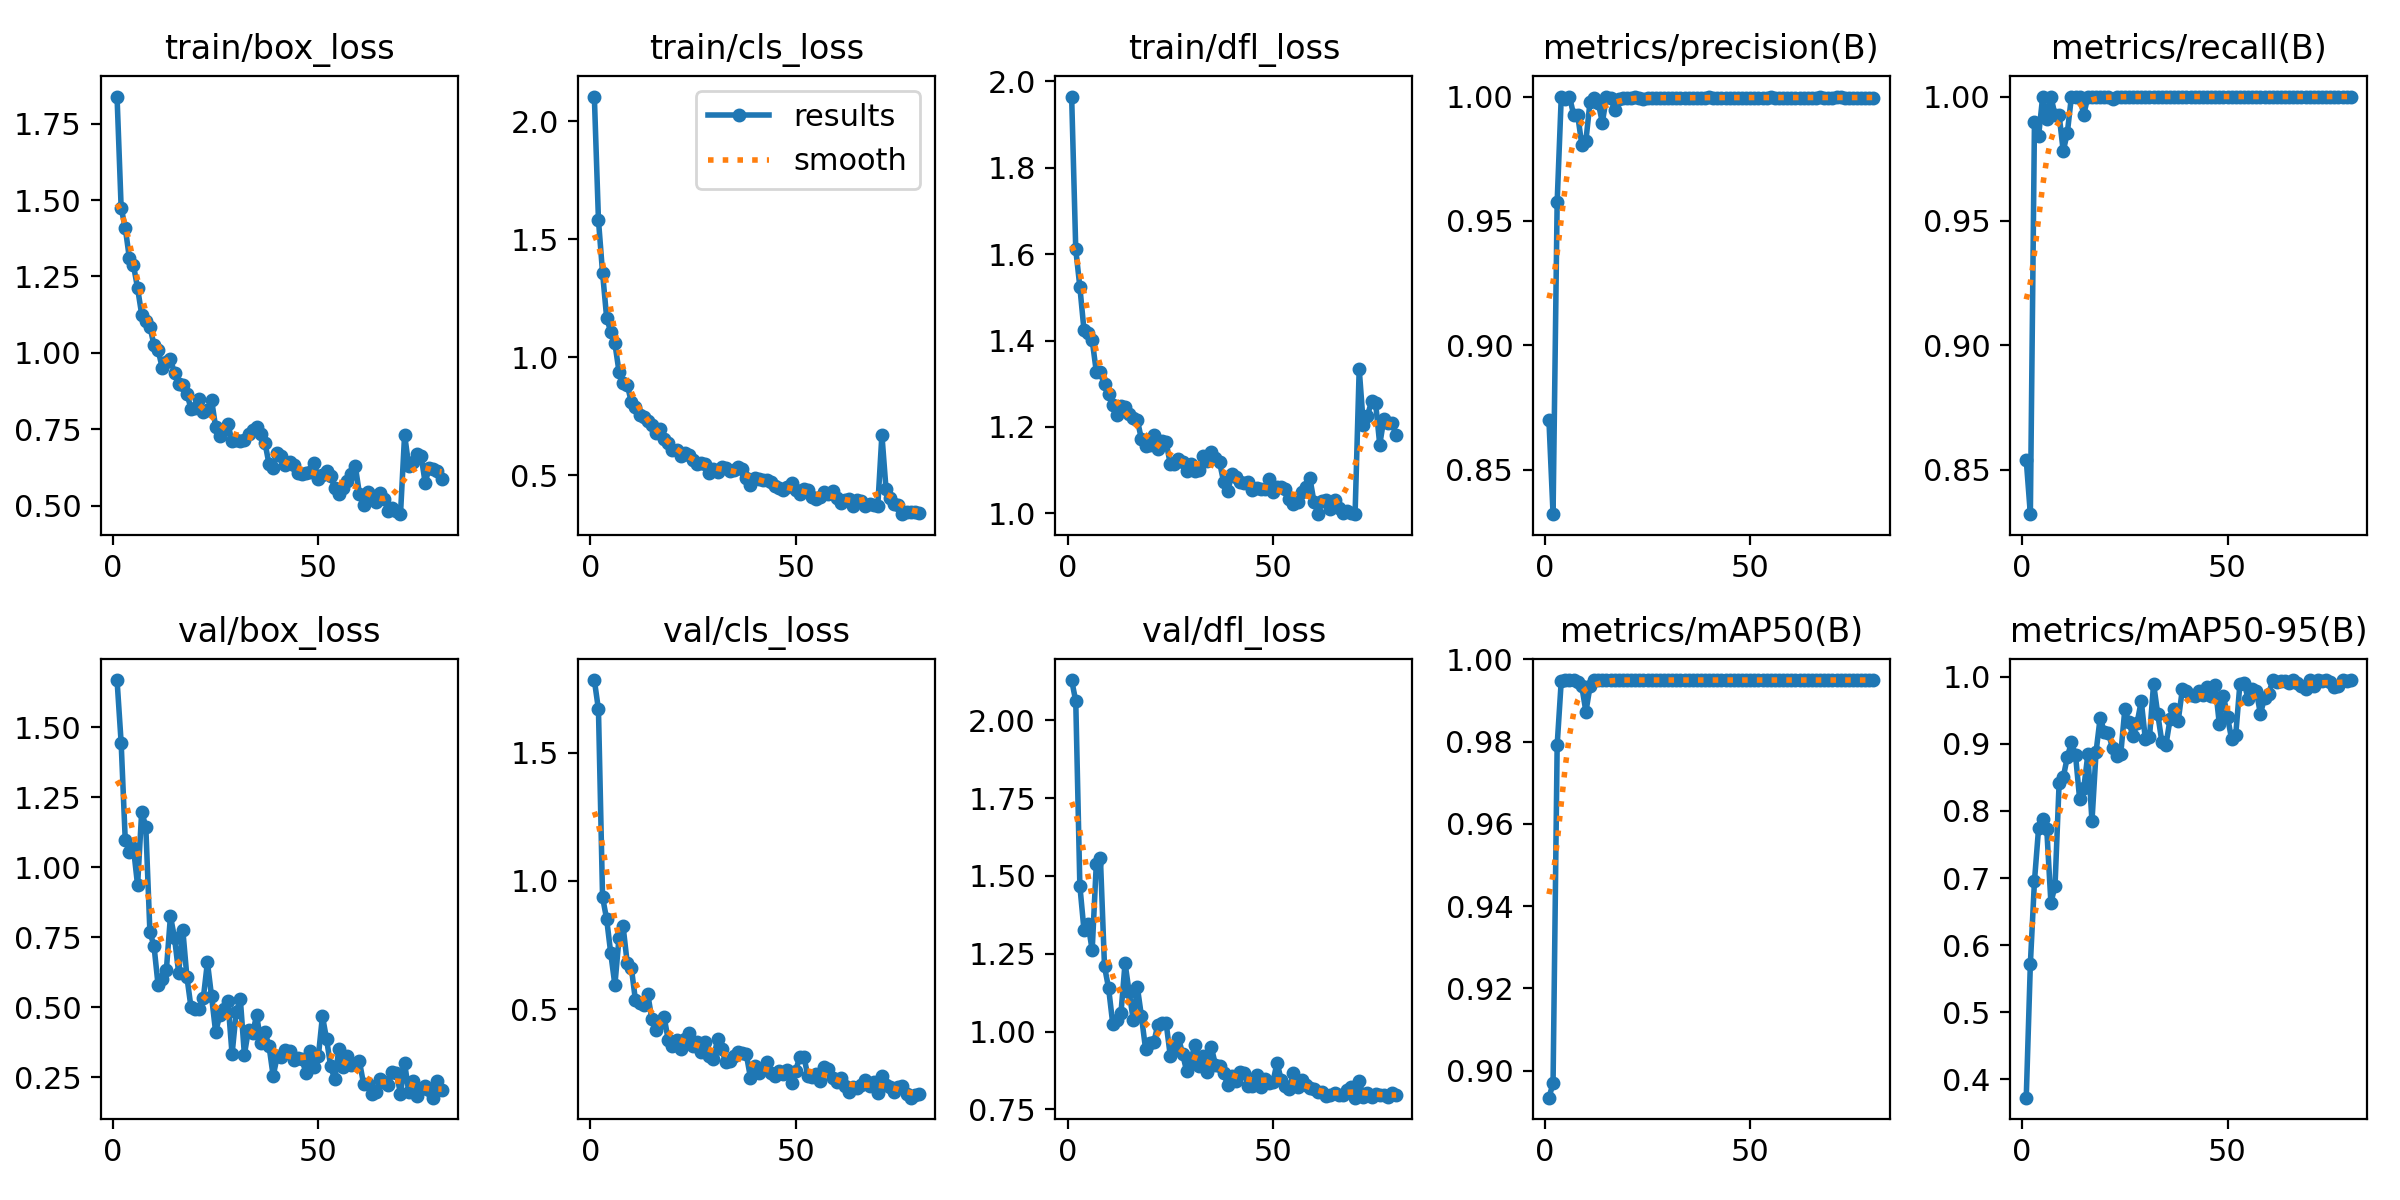

Data behind this chart, as committed beside it:
epoch, time, train/box_loss, train/cls_loss, train/dfl_loss, metrics/precision(B), metrics/recall(B), metrics/mAP50(B), metrics/mAP50-95(B), val/box_loss, val/cls_loss, val/dfl_loss, lr/pg0, lr/pg1, lr/pg2
1, 16.9, 1.839, 2.106, 1.965, 0.8699, 0.854, 0.8934, 0.3728, 1.669, 1.783, 2.129, 0.0006618, 0.0006618, 0.0006618
2, 30.17, 1.474, 1.582, 1.611, 0.8321, 0.8322, 0.8969, 0.5718, 1.445, 1.668, 2.061, 0.001312, 0.001312, 0.001312
3, 44.99, 1.41, 1.358, 1.524, 0.9576, 0.9898, 0.9792, 0.6954, 1.096, 0.9369, 1.468, 0.001946, 0.001946, 0.001946
4, 60.99, 1.31, 1.166, 1.425, 1, 0.9841, 0.9949, 0.7741, 1.056, 0.8506, 1.327, 0.001926, 0.001926, 0.001926
5, 73.99, 1.287, 1.107, 1.417, 0.999, 1, 0.995, 0.7883, 1.069, 0.7174, 1.345, 0.001901, 0.001901, 0.001901
6, 85.72, 1.212, 1.059, 1.401, 1, 0.9908, 0.995, 0.7724, 0.9362, 0.5945, 1.262, 0.001876, 0.001876, 0.001876
7, 97.38, 1.125, 0.9392, 1.328, 0.9928, 0.9999, 0.9949, 0.6635, 1.2, 0.7766, 1.539, 0.001852, 0.001852, 0.001852
8, 109.4, 1.105, 0.8903, 1.326, 0.9925, 0.9927, 0.9946, 0.6876, 1.145, 0.8232, 1.558, 0.001827, 0.001827, 0.001827
9, 121.5, 1.086, 0.884, 1.299, 0.9807, 0.9927, 0.9934, 0.8412, 0.7695, 0.6801, 1.209, 0.001802, 0.001802, 0.001802
10, 134.2, 1.025, 0.8094, 1.277, 0.9823, 0.9781, 0.9873, 0.8499, 0.7187, 0.6625, 1.139, 0.001777, 0.001777, 0.001777
11, 146.5, 1.009, 0.7877, 1.25, 0.9979, 0.9854, 0.9935, 0.8803, 0.5783, 0.5355, 1.026, 0.001752, 0.001752, 0.001752
12, 158.2, 0.9509, 0.7542, 1.227, 0.9993, 1, 0.995, 0.9022, 0.6007, 0.5245, 1.038, 0.001728, 0.001728, 0.001728
13, 169.9, 0.9716, 0.7459, 1.249, 0.9975, 1, 0.995, 0.8831, 0.6323, 0.5163, 1.059, 0.001703, 0.001703, 0.001703
14, 181.7, 0.9805, 0.7296, 1.246, 0.9896, 1, 0.995, 0.8175, 0.826, 0.5602, 1.22, 0.001678, 0.001678, 0.001678
15, 193.4, 0.9326, 0.7145, 1.229, 0.9998, 0.9927, 0.995, 0.8336, 0.7475, 0.4603, 1.127, 0.001654, 0.001654, 0.001654
16, 206.4, 0.8986, 0.6779, 1.22, 0.9994, 1, 0.995, 0.8843, 0.6234, 0.4204, 1.037, 0.001629, 0.001629, 0.001629
17, 219.4, 0.8963, 0.6935, 1.216, 0.9947, 1, 0.995, 0.7848, 0.7781, 0.4458, 1.143, 0.001604, 0.001604, 0.001604
18, 233.4, 0.8665, 0.6516, 1.171, 0.9989, 1, 0.995, 0.8882, 0.6094, 0.4686, 1.049, 0.001579, 0.001579, 0.001579
19, 246.2, 0.8176, 0.6342, 1.156, 0.9995, 1, 0.995, 0.9391, 0.5004, 0.3793, 0.9434, 0.001554, 0.001554, 0.001554
20, 257.8, 0.8188, 0.6074, 1.158, 0.9994, 1, 0.995, 0.9176, 0.4927, 0.3582, 0.9647, 0.00153, 0.00153, 0.00153
21, 272.4, 0.8482, 0.6046, 1.182, 0.9993, 1, 0.995, 0.9158, 0.4958, 0.38, 0.9658, 0.001505, 0.001505, 0.001505
22, 287.4, 0.8071, 0.5825, 1.148, 1, 0.9988, 0.995, 0.8941, 0.5326, 0.3444, 1.023, 0.00148, 0.00148, 0.00148
23, 298.8, 0.8125, 0.5937, 1.166, 0.9995, 1, 0.995, 0.882, 0.6614, 0.3828, 1.027, 0.001455, 0.001455, 0.001455
24, 310.1, 0.8469, 0.5833, 1.164, 0.9992, 1, 0.995, 0.8846, 0.5401, 0.4069, 1.028, 0.001431, 0.001431, 0.001431
25, 321.5, 0.7572, 0.5624, 1.115, 0.9996, 1, 0.995, 0.9512, 0.412, 0.3552, 0.9232, 0.001406, 0.001406, 0.001406
26, 332.8, 0.7287, 0.5482, 1.115, 0.9995, 1, 0.995, 0.9318, 0.4713, 0.3731, 0.9473, 0.001381, 0.001381, 0.001381
27, 346.2, 0.7463, 0.5518, 1.126, 0.9996, 1, 0.995, 0.9111, 0.4939, 0.3356, 0.9803, 0.001357, 0.001357, 0.001357
28, 358.9, 0.7665, 0.548, 1.119, 0.9996, 1, 0.995, 0.9316, 0.5218, 0.3707, 0.9292, 0.001332, 0.001332, 0.001332
29, 371.9, 0.7098, 0.5078, 1.098, 0.9995, 1, 0.995, 0.9637, 0.3321, 0.3165, 0.8728, 0.001307, 0.001307, 0.001307
30, 385, 0.7137, 0.5273, 1.114, 0.9995, 1, 0.995, 0.9066, 0.4824, 0.3068, 0.9062, 0.001282, 0.001282, 0.001282
31, 396.6, 0.7122, 0.5147, 1.097, 0.9994, 1, 0.995, 0.9096, 0.5314, 0.3846, 0.9579, 0.001257, 0.001257, 0.001257
32, 409.1, 0.7134, 0.5323, 1.101, 0.9996, 1, 0.995, 0.9895, 0.3313, 0.3437, 0.8901, 0.001233, 0.001233, 0.001233
33, 421.2, 0.7354, 0.5293, 1.133, 0.9996, 1, 0.995, 0.9448, 0.4206, 0.2933, 0.9234, 0.001208, 0.001208, 0.001208
34, 433.1, 0.7465, 0.5174, 1.122, 0.9996, 1, 0.995, 0.9033, 0.4091, 0.2967, 0.8688, 0.001183, 0.001183, 0.001183
35, 445.5, 0.7588, 0.5199, 1.142, 0.9995, 1, 0.995, 0.8983, 0.4723, 0.3168, 0.9503, 0.001159, 0.001159, 0.001159
36, 457.4, 0.7327, 0.5326, 1.128, 0.9996, 1, 0.995, 0.9362, 0.3717, 0.3319, 0.8937, 0.001134, 0.001134, 0.001134
37, 469.6, 0.706, 0.5244, 1.119, 0.9992, 1, 0.995, 0.9523, 0.4116, 0.3287, 0.8906, 0.001109, 0.001109, 0.001109
38, 482, 0.6355, 0.4859, 1.073, 0.9996, 1, 0.995, 0.9345, 0.3615, 0.3239, 0.8678, 0.001084, 0.001084, 0.001084
39, 493.5, 0.6233, 0.4591, 1.051, 0.9996, 1, 0.995, 0.9812, 0.2554, 0.2338, 0.8281, 0.001059, 0.001059, 0.001059
40, 505.4, 0.6725, 0.489, 1.091, 0.9996, 1, 0.995, 0.9786, 0.3246, 0.2801, 0.8576, 0.001035, 0.001035, 0.001035
41, 517.5, 0.6607, 0.4846, 1.085, 0.9996, 1, 0.995, 0.9732, 0.3219, 0.2531, 0.8428, 0.00101, 0.00101, 0.00101
42, 529.3, 0.6323, 0.4772, 1.074, 0.9996, 1, 0.995, 0.9709, 0.3482, 0.2675, 0.8715, 0.0009853, 0.0009853, 0.0009853
43, 541, 0.6427, 0.4809, 1.07, 0.9996, 1, 0.995, 0.9785, 0.3439, 0.2942, 0.8674, 0.0009605, 0.0009605, 0.0009605
44, 552.7, 0.6338, 0.4704, 1.072, 0.9996, 1, 0.995, 0.9722, 0.3125, 0.2524, 0.826, 0.0009357, 0.0009357, 0.0009357
45, 563.8, 0.6082, 0.452, 1.055, 0.9996, 1, 0.995, 0.9848, 0.3176, 0.2418, 0.8268, 0.000911, 0.000911, 0.000911
46, 575.5, 0.6031, 0.4472, 1.058, 0.9996, 1, 0.995, 0.9709, 0.3139, 0.2615, 0.8603, 0.0008862, 0.0008862, 0.0008862
47, 588, 0.608, 0.436, 1.057, 0.9996, 1, 0.995, 0.9872, 0.2662, 0.2476, 0.8213, 0.0008615, 0.0008615, 0.0008615
48, 599.6, 0.6085, 0.4512, 1.055, 0.9996, 1, 0.995, 0.9295, 0.3456, 0.264, 0.8472, 0.0008368, 0.0008368, 0.0008368
49, 611.3, 0.639, 0.4649, 1.079, 0.9996, 1, 0.995, 0.9714, 0.2864, 0.2127, 0.8352, 0.000812, 0.000812, 0.000812
50, 623.1, 0.5884, 0.438, 1.05, 0.9996, 1, 0.995, 0.9403, 0.3248, 0.2611, 0.8381, 0.0007872, 0.0007872, 0.0007872
51, 636.8, 0.5986, 0.4179, 1.06, 0.9996, 1, 0.995, 0.9065, 0.4687, 0.3137, 0.9003, 0.0007625, 0.0007625, 0.0007625
52, 649.3, 0.6145, 0.4421, 1.06, 0.9996, 1, 0.995, 0.9132, 0.3869, 0.3156, 0.8461, 0.0007378, 0.0007378, 0.0007378
53, 660.6, 0.5968, 0.435, 1.055, 0.9996, 1, 0.995, 0.9886, 0.2894, 0.2389, 0.824, 0.000713, 0.000713, 0.000713
54, 672.2, 0.5568, 0.409, 1.033, 0.9996, 1, 0.995, 0.9911, 0.2427, 0.2366, 0.8165, 0.0006882, 0.0006882, 0.0006882
55, 684.2, 0.5362, 0.3967, 1.021, 0.9996, 1, 0.995, 0.9675, 0.3509, 0.2461, 0.8679, 0.0006635, 0.0006635, 0.0006635
56, 695.6, 0.5581, 0.4083, 1.027, 0.9996, 1, 0.995, 0.9822, 0.2865, 0.2207, 0.821, 0.0006387, 0.0006387, 0.0006387
57, 707.5, 0.5789, 0.4296, 1.05, 0.9996, 1, 0.995, 0.9786, 0.3276, 0.2744, 0.8457, 0.000614, 0.000614, 0.000614
58, 720.1, 0.6023, 0.4188, 1.062, 0.9996, 1, 0.995, 0.9448, 0.2947, 0.2669, 0.8278, 0.0005893, 0.0005893, 0.0005893
59, 733.1, 0.6297, 0.4342, 1.081, 0.9996, 1, 0.995, 0.9678, 0.2976, 0.2341, 0.8174, 0.0005645, 0.0005645, 0.0005645
60, 745.2, 0.5383, 0.4041, 1.026, 0.9996, 1, 0.995, 0.9745, 0.3074, 0.2186, 0.8172, 0.0005397, 0.0005397, 0.0005397
... 20 more rows
